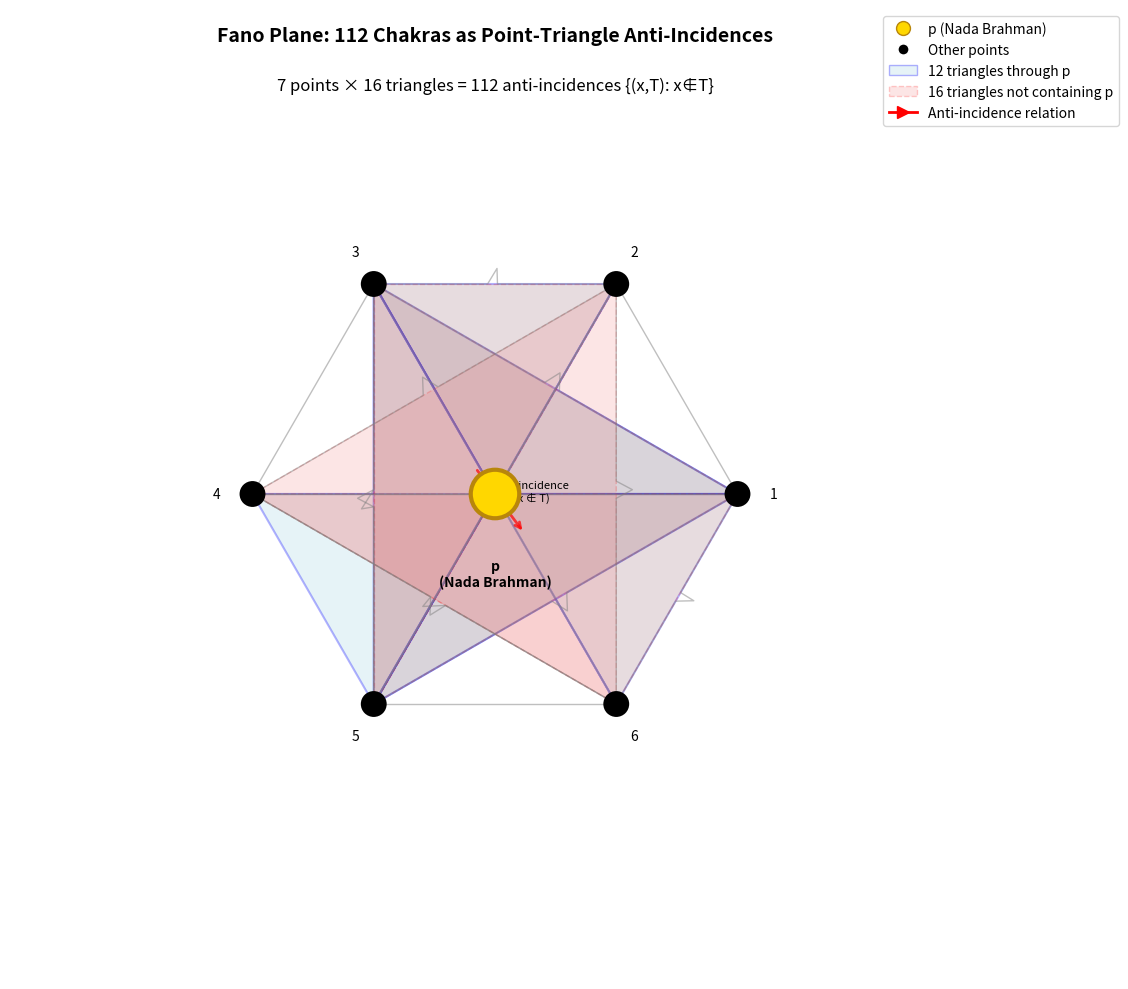

Here is the Python script that generated this plot:
import matplotlib.pyplot as plt
import numpy as np
from matplotlib.patches import Polygon, Circle
from matplotlib.lines import Line2D

# Create figure and axis
fig, ax = plt.subplots(1, 1, figsize=(12, 10))
ax.set_xlim(-3, 3)
ax.set_ylim(-3, 3)
ax.set_aspect('equal')
ax.axis('off')

# Define the 7 points of the Fano plane
# Point p at center, 6 points in hexagon
p = np.array([0, 0])
radius = 1.5
angles = np.linspace(0, 2*np.pi, 7)[:-1]  # 6 points
points = {
    'p': p,
    '1': radius * np.array([np.cos(angles[0]), np.sin(angles[0])]),
    '2': radius * np.array([np.cos(angles[1]), np.sin(angles[1])]),
    '3': radius * np.array([np.cos(angles[2]), np.sin(angles[2])]),
    '4': radius * np.array([np.cos(angles[3]), np.sin(angles[3])]),
    '5': radius * np.array([np.cos(angles[4]), np.sin(angles[4])]),
    '6': radius * np.array([np.cos(angles[5]), np.sin(angles[5])])
}

# Define the 7 lines of Fano plane (as sets of 3 points each)
lines = [
    ['p', '1', '2'],
    ['p', '3', '4'],
    ['p', '5', '6'],
    ['1', '3', '5'],
    ['2', '4', '6'],
    ['1', '4', '6'],
    ['2', '3', '5']
]

# Draw the lines
for line in lines:
    if 'p' in line:
        # Lines through p in lighter color
        for i in range(len(line)):
            for j in range(i+1, len(line)):
                p1 = points[line[i]]
                p2 = points[line[j]]
                ax.plot([p1[0], p2[0]], [p1[1], p2[1]], 'gray', linewidth=1, alpha=0.5)
    else:
        # Circle connecting the three points (inscribed circle through them)
        pts = [points[pt] for pt in line]
        # For outer triangles, draw as curved lines
        center = np.mean(pts, axis=0)
        for i in range(3):
            p1 = pts[i]
            p2 = pts[(i+1)%3]
            # Create curved path
            t = np.linspace(0, 1, 50)
            curve = np.outer(1-t, p1) + np.outer(t, p2)
            # Add slight curve
            mid = 0.5 * (p1 + p2)
            offset = 0.1 * (mid - center) / np.linalg.norm(mid - center)
            curve[25] += offset
            ax.plot(curve[:, 0], curve[:, 1], 'gray', linewidth=1, alpha=0.5)

# Highlight triangles through p (12 triangles)
triangles_through_p = []
for i, line in enumerate(lines[:3]):  # First 3 lines contain p
    # Each line creates 4 triangles with the other 4 points
    other_points = [pt for pt in ['1', '2', '3', '4', '5', '6'] if pt not in line]
    line_points = [pt for pt in line if pt != 'p']
    for other in other_points:
        triangle = ['p'] + line_points[:1] + [other]
        triangles_through_p.append(triangle)
        # Draw these triangles
        pts = [points[pt] for pt in triangle]
        triangle_patch = Polygon(pts, fill=True, facecolor='lightblue', 
                               edgecolor='blue', alpha=0.3, linewidth=1.5)
        ax.add_patch(triangle_patch)

# Sample of triangles NOT containing p (showing anti-incidence)
sample_triangles_no_p = [
    ['1', '3', '5'],
    ['2', '4', '6'],
    ['1', '4', '6'],
    ['2', '3', '5']
]

for triangle in sample_triangles_no_p:
    pts = [points[pt] for pt in triangle]
    triangle_patch = Polygon(pts, fill=True, facecolor='lightcoral', 
                           edgecolor='red', alpha=0.2, linewidth=1, linestyle='--')
    ax.add_patch(triangle_patch)

# Draw points
for name, pt in points.items():
    if name == 'p':
        # Special styling for p as "Nada Brahman"
        circle = Circle(pt, 0.15, facecolor='gold', edgecolor='darkgoldenrod', 
                       linewidth=3, zorder=10)
        ax.add_patch(circle)
        ax.text(pt[0], pt[1]-0.4, 'p\n(Nada Brahman)', ha='center', va='top', 
                fontsize=10, fontweight='bold')
    else:
        circle = Circle(pt, 0.08, facecolor='black', zorder=10)
        ax.add_patch(circle)
        ax.text(pt[0]*1.15, pt[1]*1.15, name, ha='center', va='center', fontsize=10)

# Add arrows showing anti-incidence relation
# Sample arrow from p to a triangle not containing it
triangle_center = np.mean([points['1'], points['3'], points['5']], axis=0)
arrow_start = p + 0.2 * (triangle_center - p) / np.linalg.norm(triangle_center - p)
arrow_end = triangle_center - 0.3 * (triangle_center - p) / np.linalg.norm(triangle_center - p)
ax.annotate('', xy=arrow_end, xytext=arrow_start,
            arrowprops=dict(arrowstyle='->', color='red', lw=2, alpha=0.7))
ax.text((arrow_start[0] + arrow_end[0])/2 + 0.2, 
        (arrow_start[1] + arrow_end[1])/2, 
        'anti-incidence\n(x ∉ T)', ha='center', fontsize=8, style='italic')

# Legend
legend_elements = [
    Line2D([0], [0], marker='o', color='w', markerfacecolor='gold', 
           markeredgecolor='darkgoldenrod', markersize=10, label='p (Nada Brahman)'),
    Line2D([0], [0], marker='o', color='w', markerfacecolor='black', 
           markersize=8, label='Other points'),
    plt.Rectangle((0, 0), 1, 1, facecolor='lightblue', alpha=0.3, 
                  edgecolor='blue', label='12 triangles through p'),
    plt.Rectangle((0, 0), 1, 1, facecolor='lightcoral', alpha=0.2, 
                  edgecolor='red', linestyle='--', label='16 triangles not containing p'),
    Line2D([0], [0], color='red', linewidth=2, linestyle='-', 
           marker='>', markersize=8, label='Anti-incidence relation')
]

ax.legend(handles=legend_elements, loc='upper right', bbox_to_anchor=(1.15, 1))

# Title
ax.text(0, 2.8, 'Fano Plane: 112 Chakras as Point-Triangle Anti-Incidences', 
        ha='center', fontsize=14, fontweight='bold')
ax.text(0, 2.5, '7 points × 16 triangles = 112 anti-incidences {(x,T): x∉T}', 
        ha='center', fontsize=12, style='italic')

plt.tight_layout()
plt.show()